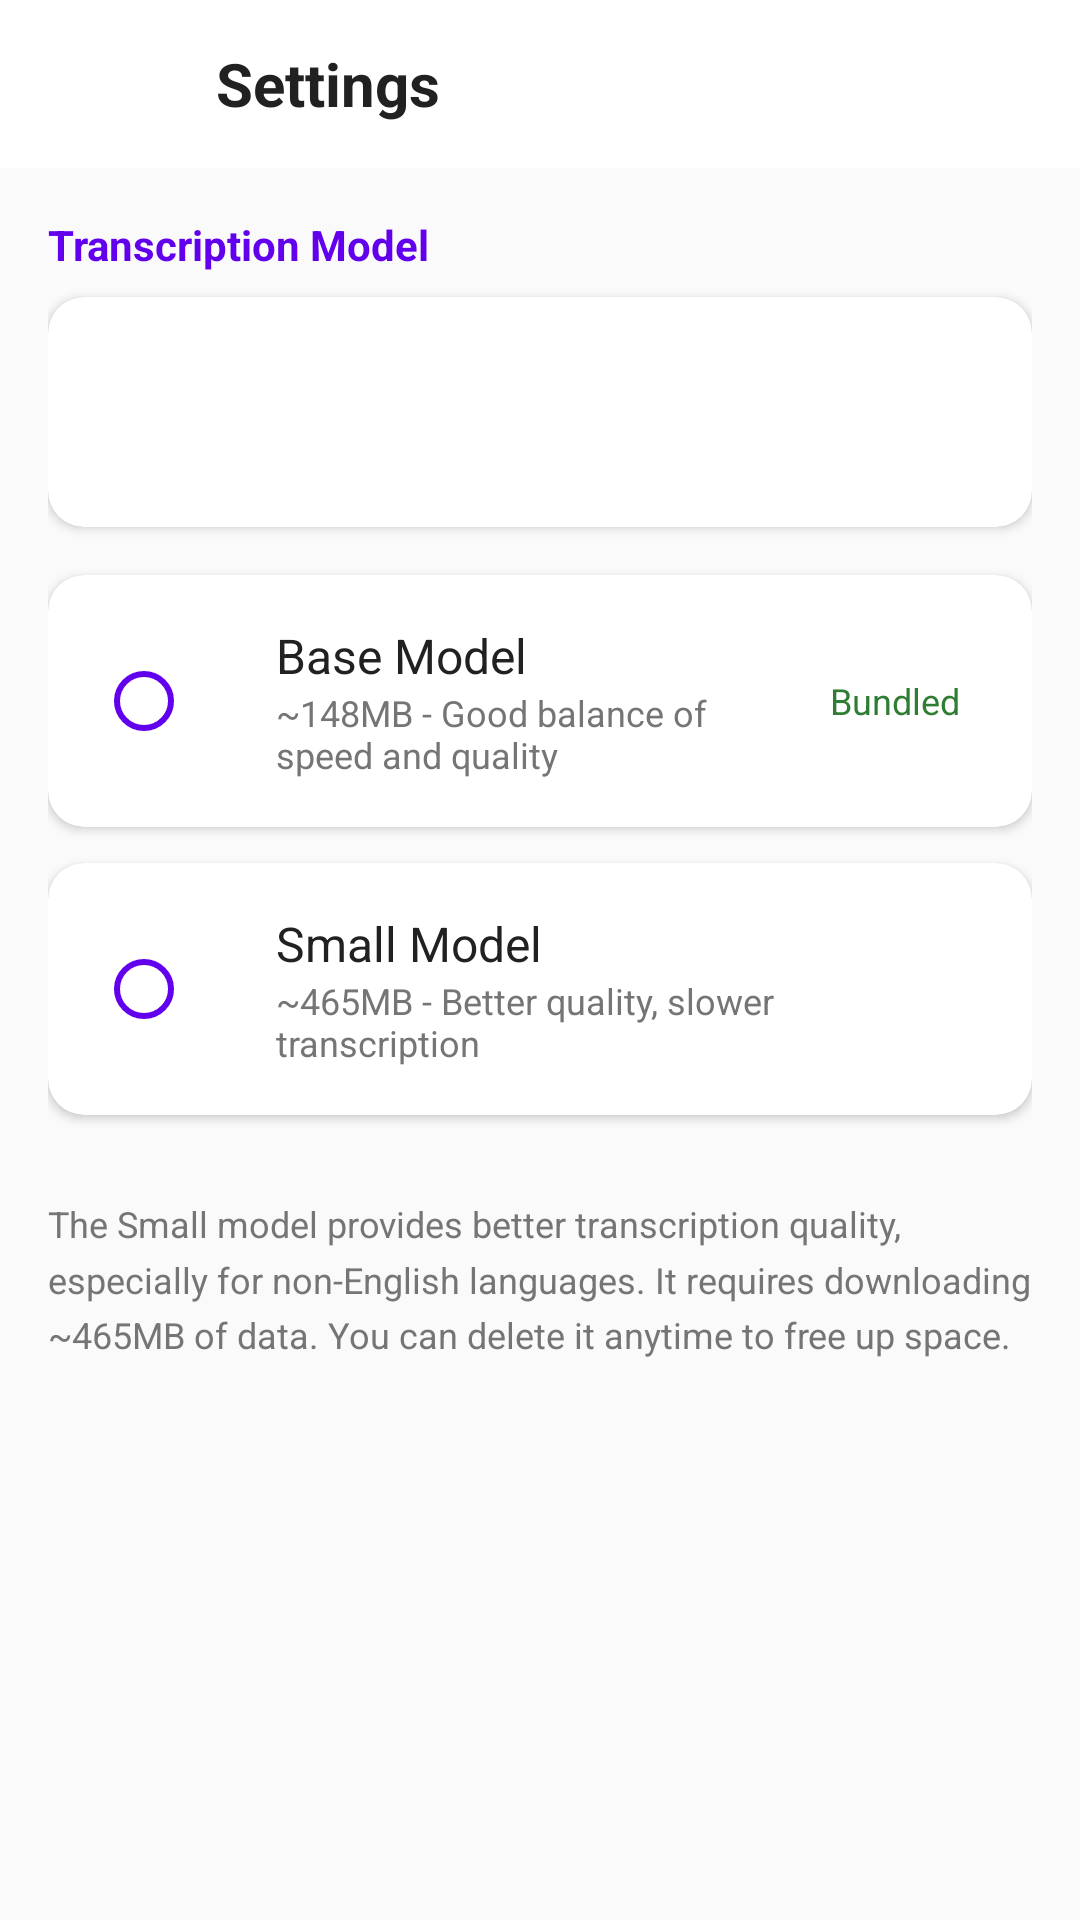

The Android layout XML behind this screen, and the referenced resources:
<!-- AndroidManifest.xml: application theme Theme.OfflineAudioNotes -->
<!-- res/layout/activity_settings.xml -->
<?xml version="1.0" encoding="utf-8"?>
<LinearLayout xmlns:android="http://schemas.android.com/apk/res/android"
    xmlns:tools="http://schemas.android.com/tools"
    android:layout_width="match_parent"
    android:layout_height="match_parent"
    android:orientation="vertical"
    android:background="@color/background_dark"
    tools:context=".ui.SettingsActivity">

    
    <LinearLayout
        android:layout_width="match_parent"
        android:layout_height="56dp"
        android:orientation="horizontal"
        android:gravity="center_vertical"
        android:paddingHorizontal="16dp"
        android:background="@color/surface_dark">

        <ImageButton
            android:id="@+id/btnBack"
            android:layout_width="40dp"
            android:layout_height="40dp"
            android:background="?attr/selectableItemBackgroundBorderless"
            android:src="@drawable/ic_back"
            android:contentDescription="@string/back"
            android:tint="@color/text_primary" />

        <TextView
            android:layout_width="0dp"
            android:layout_height="wrap_content"
            android:layout_weight="1"
            android:layout_marginStart="16dp"
            android:text="@string/settings"
            android:textColor="@color/text_primary"
            android:textSize="20sp"
            android:textStyle="bold" />
    </LinearLayout>

    <ScrollView
        android:layout_width="match_parent"
        android:layout_height="match_parent">

        <LinearLayout
            android:layout_width="match_parent"
            android:layout_height="wrap_content"
            android:orientation="vertical"
            android:padding="16dp">

            
            <TextView
                android:layout_width="wrap_content"
                android:layout_height="wrap_content"
                android:text="@string/model_selection"
                android:textColor="@color/accent_primary"
                android:textSize="14sp"
                android:textStyle="bold"
                android:layout_marginBottom="8dp" />

            
            <androidx.cardview.widget.CardView
                android:layout_width="match_parent"
                android:layout_height="wrap_content"
                android:layout_marginBottom="16dp"
                app:cardBackgroundColor="@color/surface_dark"
                app:cardCornerRadius="12dp"
                app:cardElevation="2dp"
                xmlns:app="http://schemas.android.com/apk/res-auto">

                <LinearLayout
                    android:layout_width="match_parent"
                    android:layout_height="wrap_content"
                    android:orientation="vertical"
                    android:padding="16dp">

                    <TextView
                        android:id="@+id/textCurrentModel"
                        android:layout_width="wrap_content"
                        android:layout_height="wrap_content"
                        android:textColor="@color/text_primary"
                        android:textSize="16sp"
                        tools:text="Current model: Base (~148MB)" />

                    <TextView
                        android:id="@+id/textStorageUsed"
                        android:layout_width="wrap_content"
                        android:layout_height="wrap_content"
                        android:layout_marginTop="4dp"
                        android:textColor="@color/text_secondary"
                        android:textSize="14sp"
                        tools:text="Storage: 148 MB used" />
                </LinearLayout>
            </androidx.cardview.widget.CardView>

            
            <androidx.cardview.widget.CardView
                android:id="@+id/cardModelBase"
                android:layout_width="match_parent"
                android:layout_height="wrap_content"
                android:layout_marginBottom="12dp"
                app:cardBackgroundColor="@color/surface_dark"
                app:cardCornerRadius="12dp"
                app:cardElevation="2dp"
                xmlns:app="http://schemas.android.com/apk/res-auto">

                <LinearLayout
                    android:layout_width="match_parent"
                    android:layout_height="wrap_content"
                    android:orientation="horizontal"
                    android:gravity="center_vertical"
                    android:padding="16dp">

                    <RadioButton
                        android:id="@+id/radioBase"
                        android:layout_width="wrap_content"
                        android:layout_height="wrap_content"
                        android:buttonTint="@color/accent_primary" />

                    <LinearLayout
                        android:layout_width="0dp"
                        android:layout_height="wrap_content"
                        android:layout_weight="1"
                        android:layout_marginStart="12dp"
                        android:orientation="vertical">

                        <TextView
                            android:layout_width="wrap_content"
                            android:layout_height="wrap_content"
                            android:text="@string/model_base"
                            android:textColor="@color/text_primary"
                            android:textSize="16sp" />

                        <TextView
                            android:layout_width="wrap_content"
                            android:layout_height="wrap_content"
                            android:text="@string/model_base_desc"
                            android:textColor="@color/text_secondary"
                            android:textSize="12sp" />
                    </LinearLayout>

                    <TextView
                        android:layout_width="wrap_content"
                        android:layout_height="wrap_content"
                        android:text="@string/bundled"
                        android:textColor="@color/accent_secondary"
                        android:textSize="12sp"
                        android:background="@drawable/bg_chip"
                        android:paddingHorizontal="8dp"
                        android:paddingVertical="4dp" />
                </LinearLayout>
            </androidx.cardview.widget.CardView>

            
            <androidx.cardview.widget.CardView
                android:id="@+id/cardModelSmall"
                android:layout_width="match_parent"
                android:layout_height="wrap_content"
                android:layout_marginBottom="12dp"
                app:cardBackgroundColor="@color/surface_dark"
                app:cardCornerRadius="12dp"
                app:cardElevation="2dp"
                xmlns:app="http://schemas.android.com/apk/res-auto">

                <LinearLayout
                    android:layout_width="match_parent"
                    android:layout_height="wrap_content"
                    android:orientation="vertical"
                    android:padding="16dp">

                    <LinearLayout
                        android:layout_width="match_parent"
                        android:layout_height="wrap_content"
                        android:orientation="horizontal"
                        android:gravity="center_vertical">

                        <RadioButton
                            android:id="@+id/radioSmall"
                            android:layout_width="wrap_content"
                            android:layout_height="wrap_content"
                            android:buttonTint="@color/accent_primary" />

                        <LinearLayout
                            android:layout_width="0dp"
                            android:layout_height="wrap_content"
                            android:layout_weight="1"
                            android:layout_marginStart="12dp"
                            android:orientation="vertical">

                            <TextView
                                android:layout_width="wrap_content"
                                android:layout_height="wrap_content"
                                android:text="@string/model_small"
                                android:textColor="@color/text_primary"
                                android:textSize="16sp" />

                            <TextView
                                android:layout_width="wrap_content"
                                android:layout_height="wrap_content"
                                android:text="@string/model_small_desc"
                                android:textColor="@color/text_secondary"
                                android:textSize="12sp" />
                        </LinearLayout>

                        <Button
                            android:id="@+id/btnDownloadSmall"
                            android:layout_width="wrap_content"
                            android:layout_height="36dp"
                            android:text="@string/download"
                            android:textSize="12sp"
                            android:backgroundTint="@color/accent_primary"
                            android:visibility="gone" />

                        <Button
                            android:id="@+id/btnDeleteSmall"
                            android:layout_width="wrap_content"
                            android:layout_height="36dp"
                            android:text="@string/delete"
                            android:textSize="12sp"
                            android:backgroundTint="@color/error"
                            android:visibility="gone" />
                    </LinearLayout>

                    
                    <LinearLayout
                        android:id="@+id/layoutDownloadProgress"
                        android:layout_width="match_parent"
                        android:layout_height="wrap_content"
                        android:orientation="vertical"
                        android:layout_marginTop="12dp"
                        android:visibility="gone">

                        <ProgressBar
                            android:id="@+id/progressDownload"
                            style="?android:attr/progressBarStyleHorizontal"
                            android:layout_width="match_parent"
                            android:layout_height="8dp"
                            android:max="100"
                            android:progressTint="@color/accent_primary" />

                        <TextView
                            android:id="@+id/textDownloadProgress"
                            android:layout_width="wrap_content"
                            android:layout_height="wrap_content"
                            android:layout_marginTop="4dp"
                            android:textColor="@color/text_secondary"
                            android:textSize="12sp"
                            tools:text="Downloading... 45%" />
                    </LinearLayout>
                </LinearLayout>
            </androidx.cardview.widget.CardView>

            
            <TextView
                android:layout_width="match_parent"
                android:layout_height="wrap_content"
                android:layout_marginTop="16dp"
                android:text="@string/model_info"
                android:textColor="@color/text_secondary"
                android:textSize="12sp"
                android:lineSpacingMultiplier="1.3" />

        </LinearLayout>
    </ScrollView>
</LinearLayout>
<!-- resources referenced by this layout -->
<resources>
  <color name="accent_primary">#FF6200EE</color>
  <color name="accent_secondary">#2E7D32</color>
  <color name="background_dark">#FAFAFA</color>
  <color name="error">#D32F2F</color>
  <color name="surface_dark">#FFFFFF</color>
  <color name="text_primary">#FF212121</color>
  <color name="text_secondary">#FF757575</color>
  <string name="back">Back</string>
  <string name="bundled">Bundled</string>
  <string name="delete">Delete</string>
  <string name="download">Download</string>
  <string name="model_base">Base Model</string>
  <string name="model_base_desc">~148MB - Good balance of speed and quality</string>
  <string name="model_info">The Small model provides better transcription quality, especially for non-English languages. It requires downloading ~465MB of data. You can delete it anytime to free up space.</string>
  <string name="model_selection">Transcription Model</string>
  <string name="model_small">Small Model</string>
  <string name="model_small_desc">~465MB - Better quality, slower transcription</string>
  <string name="settings">Settings</string>
  <style name="Theme.OfflineAudioNotes" parent="Theme.MaterialComponents.Light.NoActionBar">
          
          <item name="colorPrimary">@color/accent_cyan</item>
          <item name="colorPrimaryVariant">@color/accent_green</item>
          <item name="colorOnPrimary">@color/text_primary</item>
          
          <item name="colorSecondary">@color/accent_pink</item>
          <item name="colorSecondaryVariant">@color/accent_lime</item>
          <item name="colorOnSecondary">@color/text_primary</item>
          
          <item name="colorSurface">@color/white</item>
          <item name="colorOnSurface">@color/text_primary</item>
          <item name="android:colorBackground">@color/white</item>
          <item name="android:windowBackground">@color/white</item>
          
          <item name="android:statusBarColor">@color/white</item>
          <item name="android:windowLightStatusBar">true</item>
          
          <item name="android:navigationBarColor">@color/white</item>
          <item name="android:windowLightNavigationBar">true</item>
      </style>
  <color name="accent_cyan">#90f1ef</color>
  <color name="accent_green">#7bf1a8</color>
  <color name="accent_pink">#ffd6e0</color>
  <color name="accent_lime">#c1fba4</color>
  <color name="white">#FFFFFFFF</color>
</resources>
